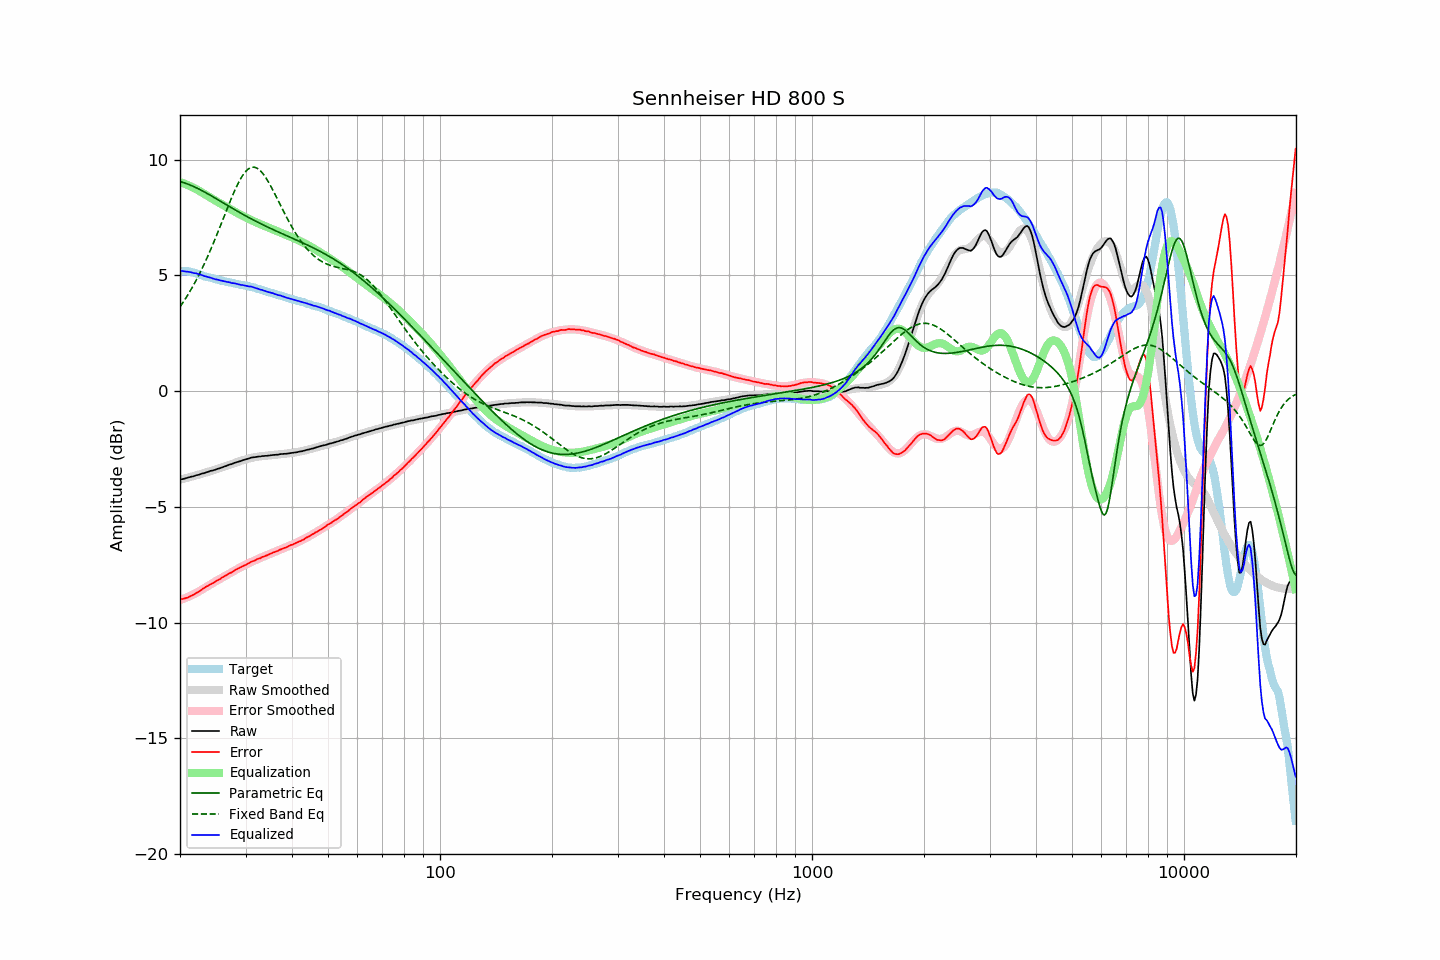

Values plotted in this chart, from the file beside it:
frequency, raw, error, smoothed, error_smoothed, equalization, parametric_eq, fixed_band_eq, equalized_raw, equalized_smoothed, target
20.00, -3.82, -9.00, -3.83, -9.03, 9.03, 9.05, 3.64, 5.21, 5.20, 5.18
20.20, -3.81, -8.99, -3.81, -9.00, 9.00, 9.03, 3.74, 5.19, 5.19, 5.18
20.40, -3.80, -8.98, -3.79, -8.98, 8.98, 9.01, 3.84, 5.18, 5.18, 5.18
20.61, -3.78, -8.96, -3.77, -8.95, 8.95, 8.99, 3.95, 5.17, 5.17, 5.18
20.81, -3.76, -8.93, -3.76, -8.92, 8.92, 8.96, 4.06, 5.16, 5.16, 5.18
21.02, -3.74, -8.91, -3.74, -8.89, 8.89, 8.94, 4.17, 5.15, 5.15, 5.18
21.23, -3.72, -8.87, -3.72, -8.86, 8.86, 8.91, 4.28, 5.14, 5.14, 5.15
21.44, -3.70, -8.84, -3.70, -8.83, 8.83, 8.88, 4.40, 5.13, 5.13, 5.14
21.66, -3.69, -8.81, -3.68, -8.79, 8.79, 8.85, 4.52, 5.11, 5.11, 5.12
21.87, -3.67, -8.77, -3.66, -8.76, 8.76, 8.82, 4.65, 5.09, 5.10, 5.10
22.09, -3.64, -8.73, -3.64, -8.72, 8.72, 8.79, 4.78, 5.09, 5.08, 5.09
22.31, -3.63, -8.69, -3.62, -8.69, 8.69, 8.75, 4.91, 5.06, 5.06, 5.06
22.54, -3.61, -8.65, -3.60, -8.65, 8.65, 8.72, 5.05, 5.04, 5.04, 5.04
22.76, -3.58, -8.60, -3.58, -8.60, 8.60, 8.68, 5.19, 5.02, 5.02, 5.02
22.99, -3.56, -8.55, -3.56, -8.56, 8.56, 8.64, 5.33, 5.00, 5.00, 4.99
23.22, -3.55, -8.51, -3.54, -8.52, 8.52, 8.61, 5.48, 4.97, 4.97, 4.96
23.45, -3.52, -8.46, -3.52, -8.47, 8.47, 8.57, 5.63, 4.96, 4.95, 4.94
23.69, -3.50, -8.43, -3.50, -8.43, 8.43, 8.53, 5.78, 4.93, 4.93, 4.93
23.92, -3.48, -8.38, -3.48, -8.39, 8.39, 8.49, 5.94, 4.91, 4.91, 4.91
24.16, -3.45, -8.34, -3.46, -8.35, 8.35, 8.45, 6.10, 4.90, 4.89, 4.90
24.40, -3.44, -8.31, -3.44, -8.31, 8.31, 8.41, 6.26, 4.87, 4.87, 4.87
24.65, -3.42, -8.27, -3.41, -8.27, 8.27, 8.37, 6.43, 4.85, 4.85, 4.85
24.89, -3.40, -8.23, -3.39, -8.23, 8.23, 8.33, 6.59, 4.83, 4.83, 4.83
25.14, -3.37, -8.19, -3.37, -8.19, 8.19, 8.29, 6.77, 4.82, 4.82, 4.82
25.39, -3.35, -8.15, -3.35, -8.15, 8.15, 8.25, 6.94, 4.80, 4.80, 4.80
25.65, -3.33, -8.12, -3.32, -8.11, 8.11, 8.21, 7.11, 4.78, 4.78, 4.79
25.91, -3.30, -8.06, -3.30, -8.07, 8.07, 8.16, 7.29, 4.77, 4.77, 4.76
26.16, -3.28, -8.03, -3.27, -8.03, 8.03, 8.12, 7.47, 4.75, 4.75, 4.75
26.43, -3.25, -7.99, -3.25, -7.99, 7.99, 8.08, 7.64, 4.74, 4.74, 4.74
26.69, -3.23, -7.94, -3.23, -7.95, 7.95, 8.04, 7.82, 4.72, 4.72, 4.72
26.96, -3.20, -7.90, -3.20, -7.91, 7.91, 8.00, 7.99, 4.71, 4.70, 4.70
27.23, -3.17, -7.86, -3.18, -7.87, 7.87, 7.96, 8.16, 4.70, 4.69, 4.69
27.50, -3.16, -7.84, -3.15, -7.83, 7.83, 7.92, 8.33, 4.67, 4.67, 4.68
27.77, -3.13, -7.79, -3.13, -7.79, 7.79, 7.88, 8.50, 4.66, 4.66, 4.66
28.05, -3.10, -7.75, -3.10, -7.75, 7.75, 7.84, 8.65, 4.65, 4.65, 4.65
28.33, -3.08, -7.70, -3.08, -7.71, 7.71, 7.80, 8.80, 4.63, 4.63, 4.63
28.62, -3.06, -7.67, -3.06, -7.67, 7.67, 7.76, 8.95, 4.62, 4.62, 4.61
28.90, -3.04, -7.64, -3.03, -7.64, 7.64, 7.72, 9.08, 4.60, 4.61, 4.60
29.19, -3.02, -7.60, -3.01, -7.60, 7.60, 7.68, 9.20, 4.58, 4.59, 4.58
29.48, -2.99, -7.57, -2.99, -7.57, 7.57, 7.64, 9.31, 4.58, 4.58, 4.58
29.78, -2.97, -7.54, -2.97, -7.53, 7.53, 7.60, 9.41, 4.56, 4.56, 4.57
30.08, -2.95, -7.50, -2.95, -7.50, 7.50, 7.56, 9.49, 4.55, 4.55, 4.56
30.38, -2.93, -7.46, -2.93, -7.46, 7.46, 7.52, 9.56, 4.53, 4.53, 4.53
30.68, -2.91, -7.43, -2.91, -7.43, 7.43, 7.49, 9.61, 4.52, 4.52, 4.52
30.99, -2.88, -7.38, -2.89, -7.39, 7.39, 7.45, 9.65, 4.52, 4.50, 4.50
31.30, -2.87, -7.36, -2.88, -7.36, 7.36, 7.41, 9.67, 4.49, 4.48, 4.49
31.61, -2.86, -7.33, -2.86, -7.33, 7.33, 7.38, 9.67, 4.47, 4.47, 4.47
31.93, -2.85, -7.30, -2.85, -7.30, 7.30, 7.34, 9.65, 4.45, 4.45, 4.45
32.24, -2.84, -7.26, -2.84, -7.27, 7.27, 7.30, 9.62, 4.43, 4.43, 4.42
32.57, -2.83, -7.23, -2.83, -7.24, 7.24, 7.27, 9.58, 4.41, 4.41, 4.41
32.89, -2.83, -7.22, -2.82, -7.21, 7.21, 7.23, 9.51, 4.38, 4.39, 4.39
33.22, -2.81, -7.17, -2.81, -7.18, 7.18, 7.20, 9.44, 4.37, 4.37, 4.36
33.55, -2.81, -7.15, -2.81, -7.15, 7.15, 7.17, 9.35, 4.34, 4.34, 4.35
33.89, -2.80, -7.12, -2.80, -7.12, 7.12, 7.13, 9.25, 4.32, 4.32, 4.32
34.23, -2.80, -7.10, -2.79, -7.09, 7.09, 7.10, 9.15, 4.29, 4.30, 4.30
34.57, -2.79, -7.07, -2.78, -7.06, 7.06, 7.07, 9.03, 4.28, 4.28, 4.28
34.92, -2.78, -7.03, -2.78, -7.04, 7.04, 7.03, 8.91, 4.26, 4.26, 4.25
35.27, -2.77, -7.01, -2.77, -7.01, 7.01, 7.00, 8.78, 4.24, 4.24, 4.24
35.62, -2.76, -6.97, -2.76, -6.98, 6.98, 6.97, 8.65, 4.22, 4.22, 4.22
35.97, -2.76, -6.95, -2.76, -6.95, 6.95, 6.94, 8.51, 4.19, 4.19, 4.19
... 635 more rows
